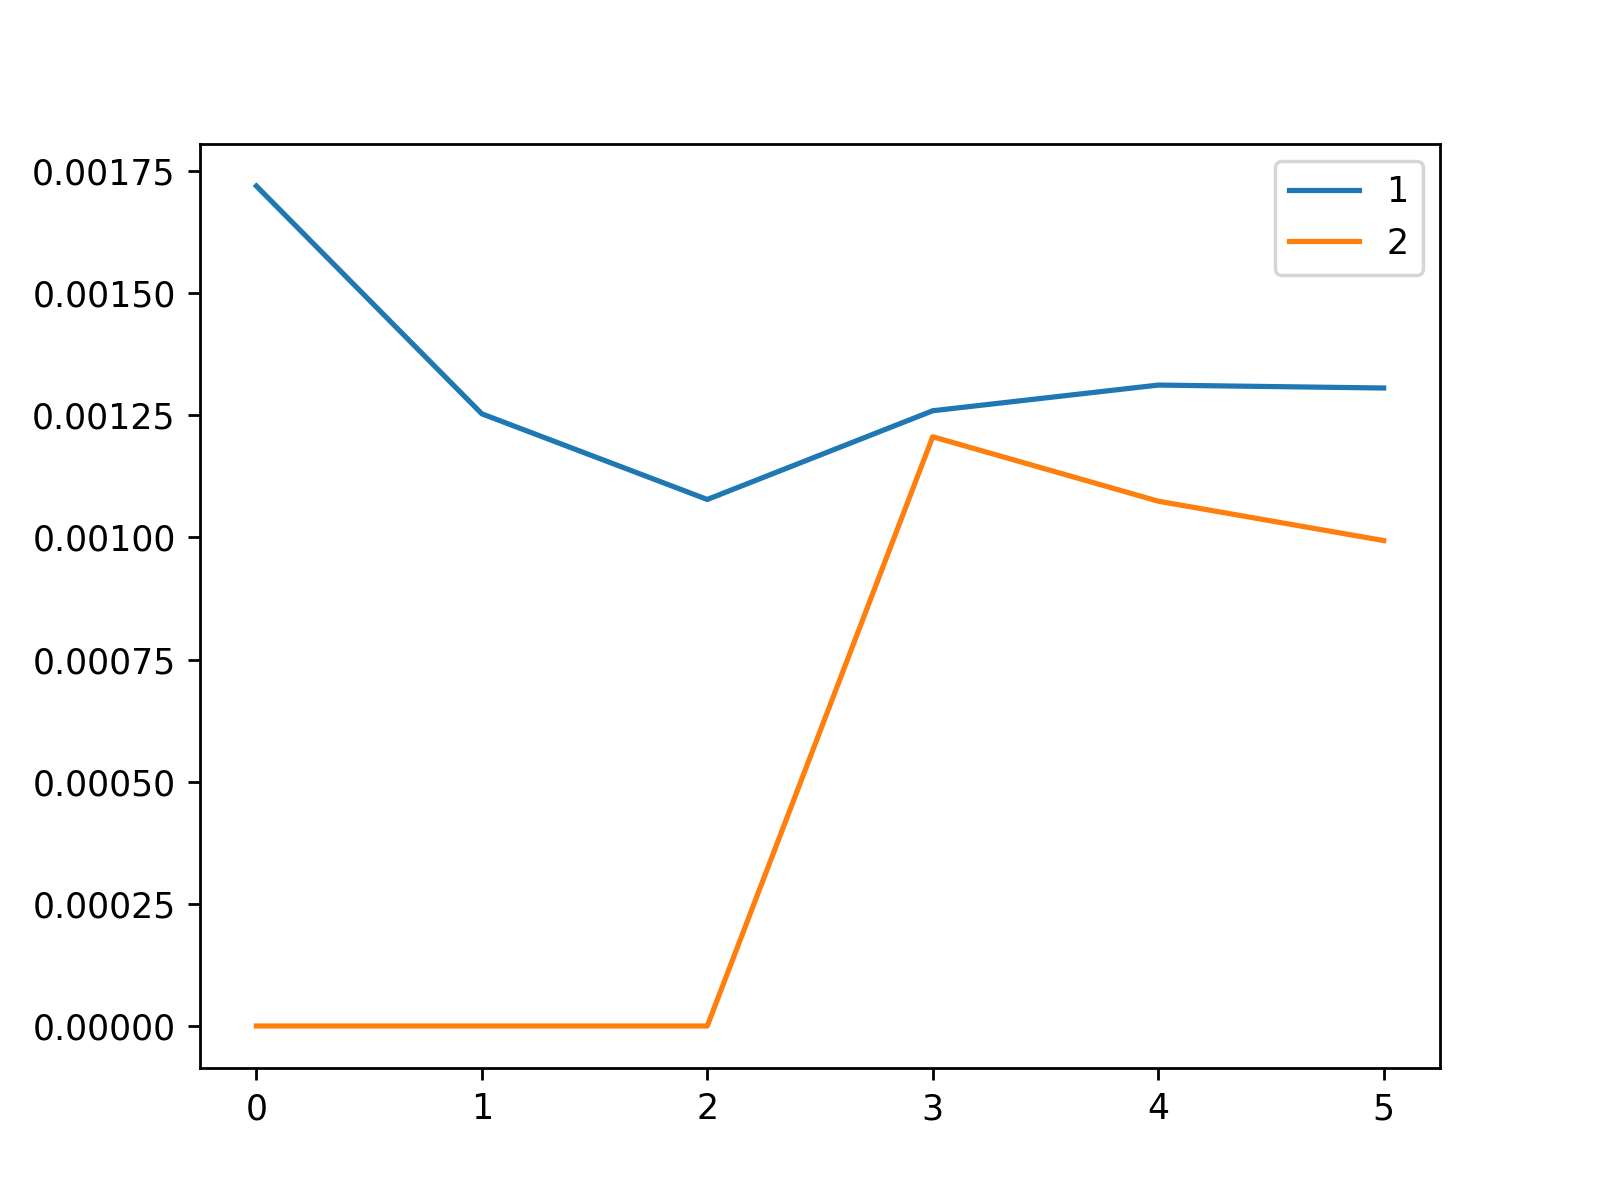

Data behind this chart, as committed beside it:
, 1, 2
0, 0.001719, 0.0
1, 0.001253, 0.0
2, 0.001078, 0.0
3, 0.001259, 0.001206
4, 0.001312, 0.001074
5, 0.001306, 0.0009934
